2-way image classification set "cell_images" from GitHub (traptracker-ai/deep-learning-cv); label vocabulary: parasitized, uninfected.

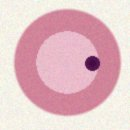
Label: parasitized

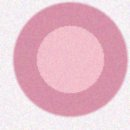
Label: uninfected

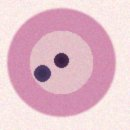
Label: parasitized

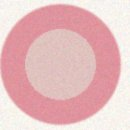
Label: uninfected

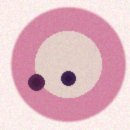
Label: parasitized

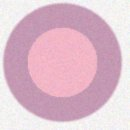
Label: uninfected
